pico-8 play session: hold ← + tap ❎

[t = 2 s] hold ← ~2s, tap ❎ ~4×
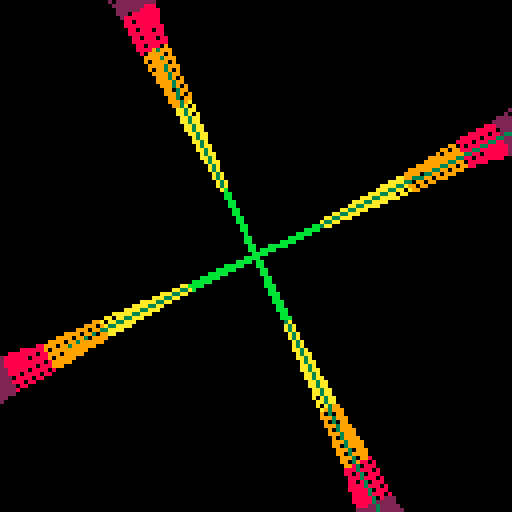
[t = 4 s] hold ← ~4s, tap ❎ ~7×
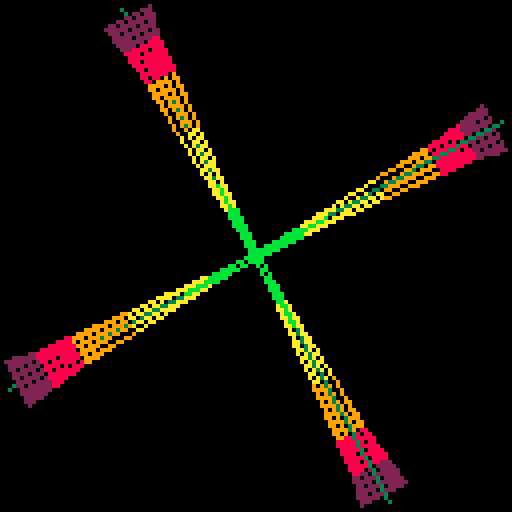
[t = 6 s] hold ← ~6s, tap ❎ ~10×
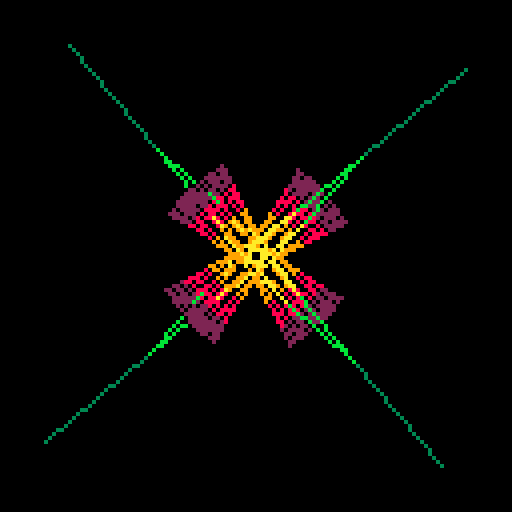
[t = 8 s] hold ← ~8s, tap ❎ ~14×
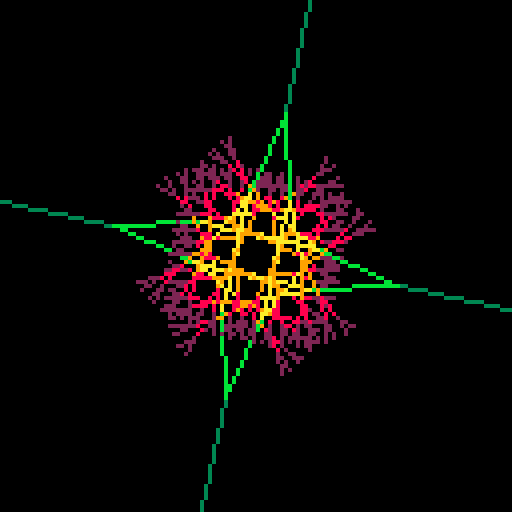

pico-8 cartridge
version 16
__lua__

--[[
m={2,8,9,10,11,3}c,s=cos,sin
function g(x,y,a,d,p)local v,k=x+c(a)*d,y+d*s(a)line(x,y,v,k,m[p+1])
if(p>0)g(v,k,a-u,d/1.5,p-1)g(v,k,a+u,d/1.5,p-1)
end
::_::flip()z=t()cls()u=c(z*0.01)d=48+24*c(z*0.15)for i=1,4 do
a=i/4+z*0.05g(c(a)*70+64,s(a)*70+64,a-0.5,d,5)end
goto _
--]]

m={2,8,9,10,11,3}c,s=cos,sin
function g(x,y,a,d,p)local v,k=x+c(a)*d,y+d*s(a)line(x,y,v,k,m[p+1])
if(p>0)g(v,k,a-u,d/1.5,p-1)g(v,k,a+u,d/1.5,p-1)
end
function _draw()z=t()cls()u=c(z*0.01)d=48+24*c(z*0.15)for i=1,4 do
a=i/4+z*0.05g(c(a)*70+64,s(a)*70+64,a-0.5,d,5)end
end
function _update60()end
